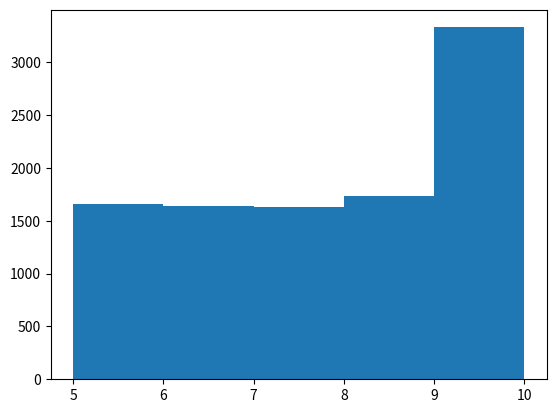

This chart was generated by the following Python code:
import random
import numpy as np
import matplotlib.pyplot as plt

def generate(a, b):
    r = b - a
    p = 0
    while (r > (1 << p)):
        p += 1

    while (True):
        y = 0
        for i in range(0, p):
            x = random.randint(0,1)
            y = y << 1 | x
        if y <= r:
            break

    return a + y

l = []
for i in range(10000):
    l.append(generate(5,10))
x = np.histogram(l, 6)
plt.hist(l, bins = 'auto')
plt.show()